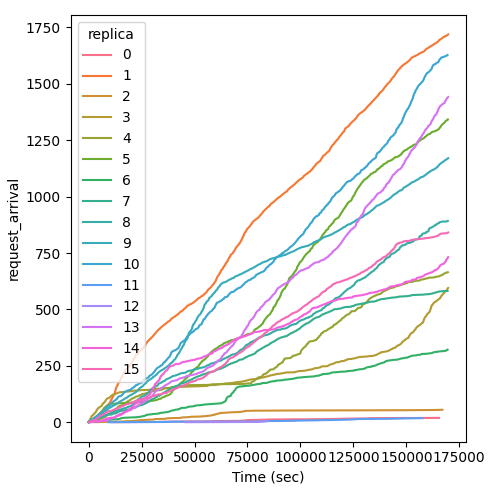

The file beside this chart, header and first rows:
Time (sec), request_arrival, replica
10800, 1, 0
32544, 2, 0
36000, 3, 0
42192, 4, 0
57312, 5, 0
59760, 6, 0
72000, 7, 0
73440, 8, 0
74160, 9, 0
74304, 10, 0
77472, 11, 0
82656, 12, 0
85392, 13, 0
103248, 14, 0
114192, 15, 0
118656, 16, 0
124128, 17, 0
131904, 18, 0
132768, 19, 0
165456, 20, 0
0.0, 1, 1
0.0, 2, 1
144.0, 3, 1
288, 4, 1
432.0, 5, 1
576.0, 6, 1
720.0, 7, 1
1008, 8, 1
1152, 9, 1
1296, 10, 1
1584, 11, 1
1728, 12, 1
1872, 13, 1
1872, 14, 1
2016, 15, 1
2160, 16, 1
2304, 17, 1
2592, 18, 1
2736, 19, 1
3024, 20, 1
3168, 21, 1
3312, 22, 1
3456, 23, 1
3600, 24, 1
3600, 25, 1
3744, 26, 1
3888, 27, 1
3888, 28, 1
4032, 29, 1
4176, 30, 1
4320, 31, 1
4464, 32, 1
4608, 33, 1
4608, 34, 1
4752, 35, 1
4896, 36, 1
4896, 37, 1
5040, 38, 1
5184, 39, 1
5184, 40, 1
... 11,971 more rows
